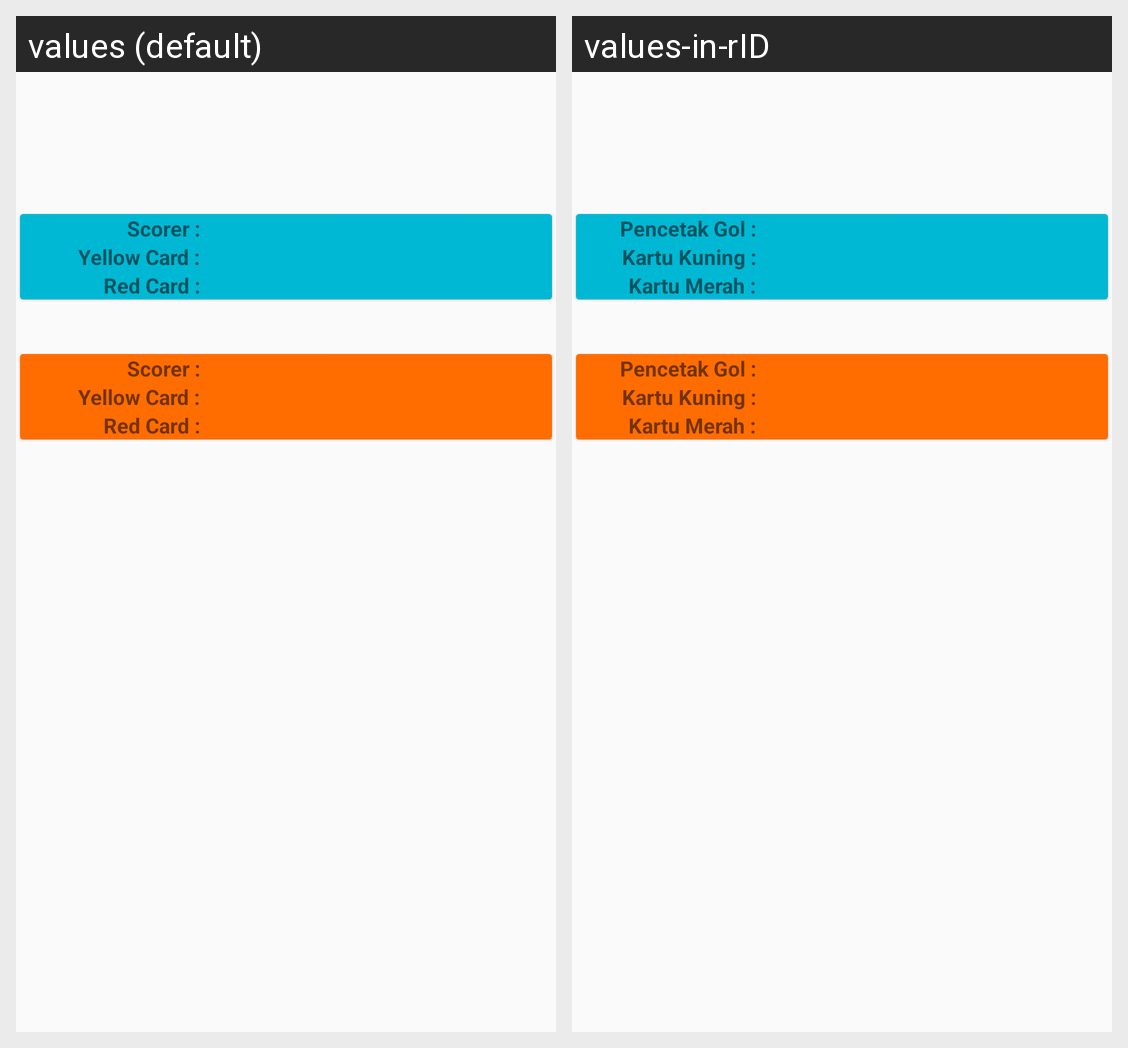

Here is an Android app screen in its default locale and in the app's own translations. Write out the translated-string differences for the strings that appear on this screen.
Android screen res/layout/activity_detail_hasil.xml rendered under 2 locales, left to right: values (default), values-in-rID. Device: Nexus 5 (rendered at 1080×1920; each locale shown at half size, 540×960, under a caption strip naming it); theme AppTheme.
Strings drawn on this screen, with the default value and each locale's value (text and hints the layout hard-codes, and strings that could not be matched under every locale, appear in the picture but are not listed):

pencetak_gol
  values: Scorer :
  values-in-rID: Pencetak Gol :

yellow_card
  values: Yellow Card :
  values-in-rID: Kartu Kuning :

red_card
  values: Red Card :
  values-in-rID: Kartu Merah :
